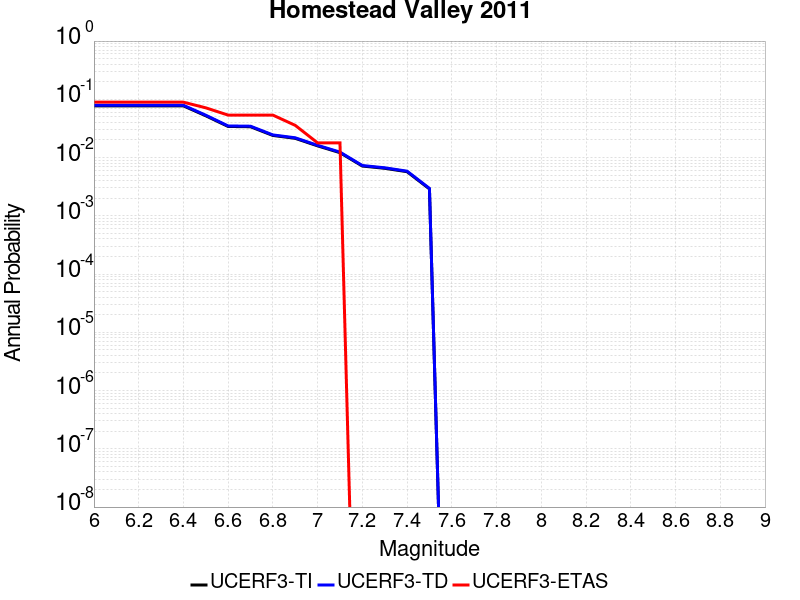

The data file committed next to this chart (first rows):
Magnitude, UCERF3-TI Prob, UCERF3-TD Prob, UCERF3-ETAS Prob
6.0, 0.0772, 0.07902, 0.08929
6.1, 0.0772, 0.07902, 0.08929
6.2, 0.0772, 0.07902, 0.08929
6.3, 0.0772, 0.07902, 0.08929
6.4, 0.0772, 0.07902, 0.08929
6.5, 0.05215, 0.05337, 0.07143
6.6, 0.03418, 0.0349, 0.05357
6.7, 0.03383, 0.03454, 0.05357
6.8, 0.02396, 0.02447, 0.05357
6.9, 0.02138, 0.02185, 0.03571
7.0, 0.01588, 0.01623, 0.01786
7.1, 0.01214, 0.01241, 0.01786
7.2, 0.007151, 0.0073, 0.0
7.3, 0.006539, 0.006675, 0.0
7.4, 0.00572, 0.00584, 0.0
7.5, 0.002895, 0.002958, 0.0
